Run: headless pygame with SDL's dummy video driver; simulated clock (each Clock.tick advances the game by its frame time, no real sleeping); random seed 0; keys injected as events and as key.get_pressed() state; no mouse input.
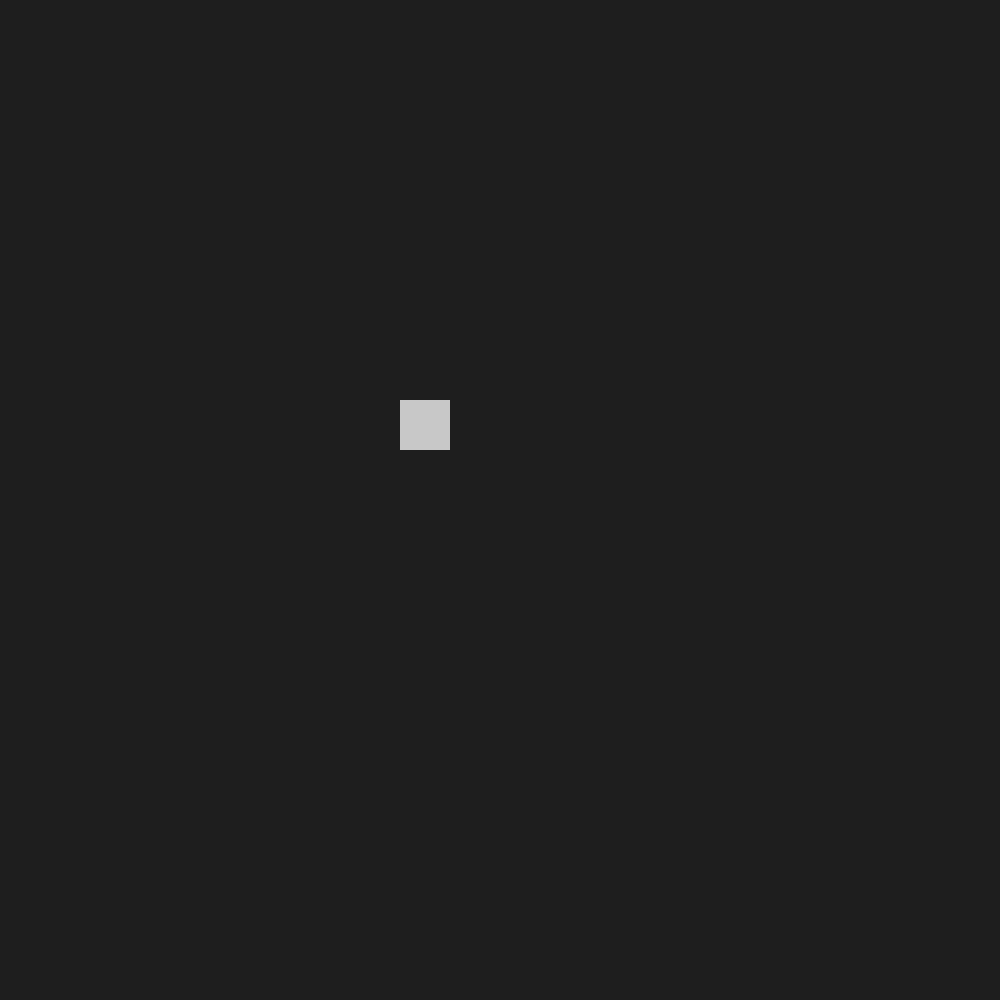
Frame 1 of 4 · flips 1–60 · no input
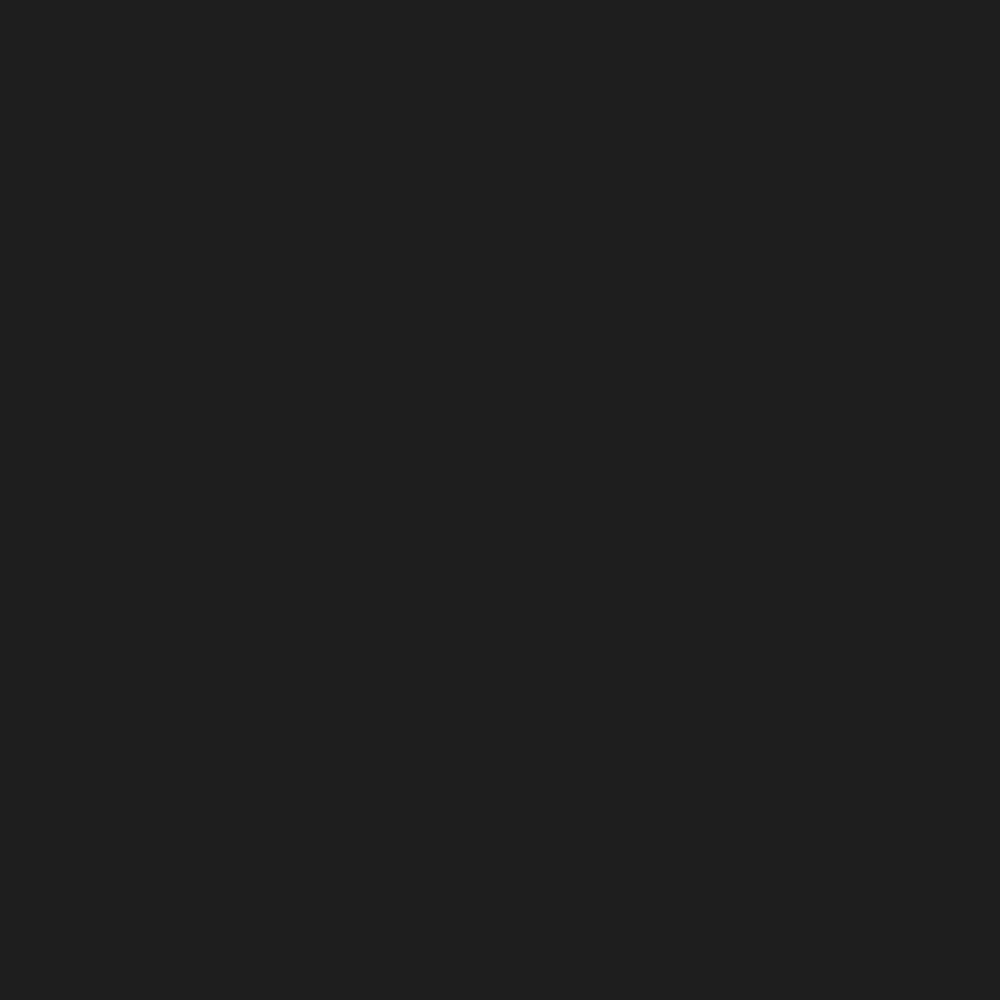
Frame 2 of 4 · flips 61–180 · tapped SPACE, RETURN · held RIGHT (→), D
Frame 3 of 4 · flips 181–300 · held DOWN (↓), S · screen unchanged from frame 2, image omitted
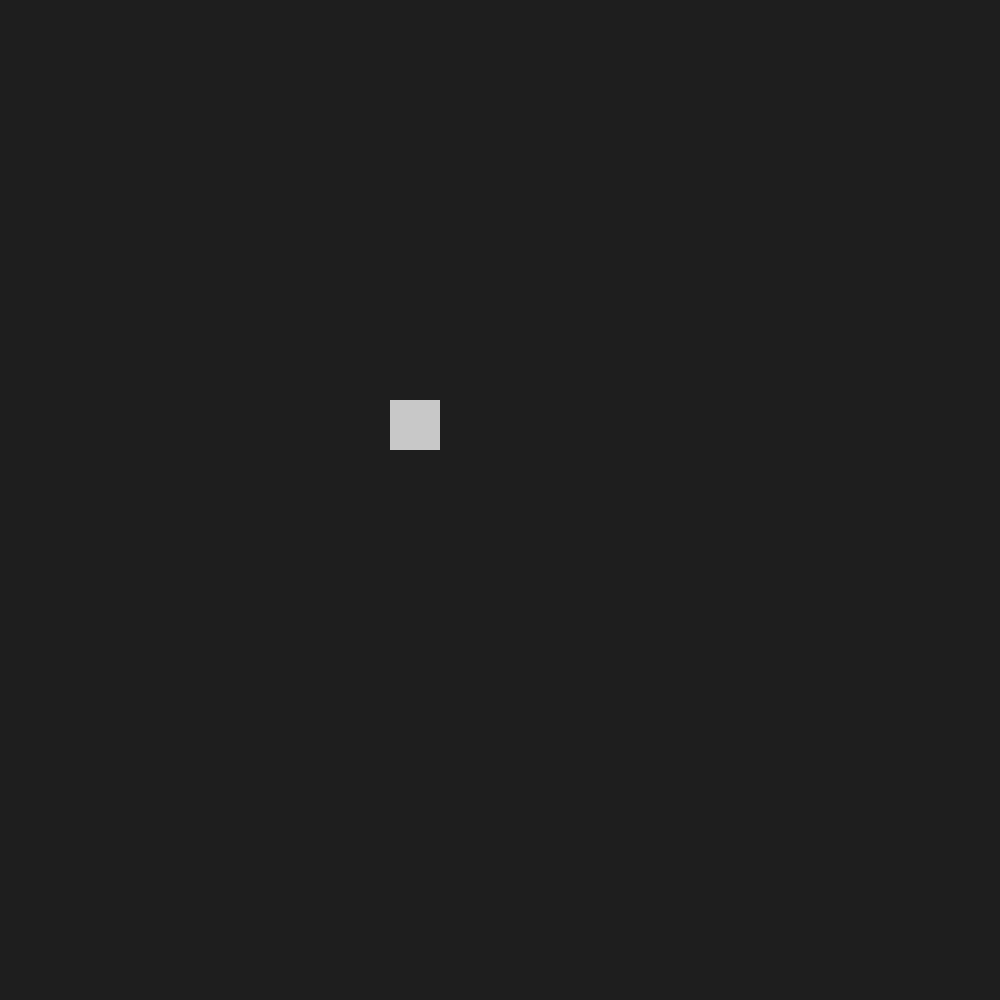
Frame 4 of 4 · flips 301–420 · held LEFT (←), A, UP (↑), W

The pygame program that drew these frames:

import pygame as pg

pg.init()
screen_width = 1000
screen_height = 1000
screen = pg.display.set_mode((screen_width, screen_height))
pg.display.set_caption("Sharknado")
clock = pg.time.Clock()
FPS = 60

shark_hitbox = pg.Rect(400,400,50,50)
shark_speed = 5

running = True
while running:
    keys = pg.key.get_pressed()

    # 3. Update position based on keys
    if keys[pg.K_LEFT]:
        shark_hitbox.x -= shark_speed
    if keys[pg.K_RIGHT]:
        shark_hitbox.x += shark_speed
    if keys[pg.K_UP]:
        shark_hitbox.y -= shark_speed
    if keys[pg.K_DOWN]:
        shark_hitbox.y += shark_speed

    
    
    
    for event in pg.event.get():
        if event.type == pg.QUIT:
            running = False
        elif event.type == pg.KEYDOWN:
            if event.key == pg.K_LEFT:
                shark_hitbox.x -= 10
    



    screen.fill((30, 30, 30))
    pg.draw.rect(screen,(200,200,200),shark_hitbox)
    pg.display.flip()
    clock.tick(FPS)


pg.quit()
